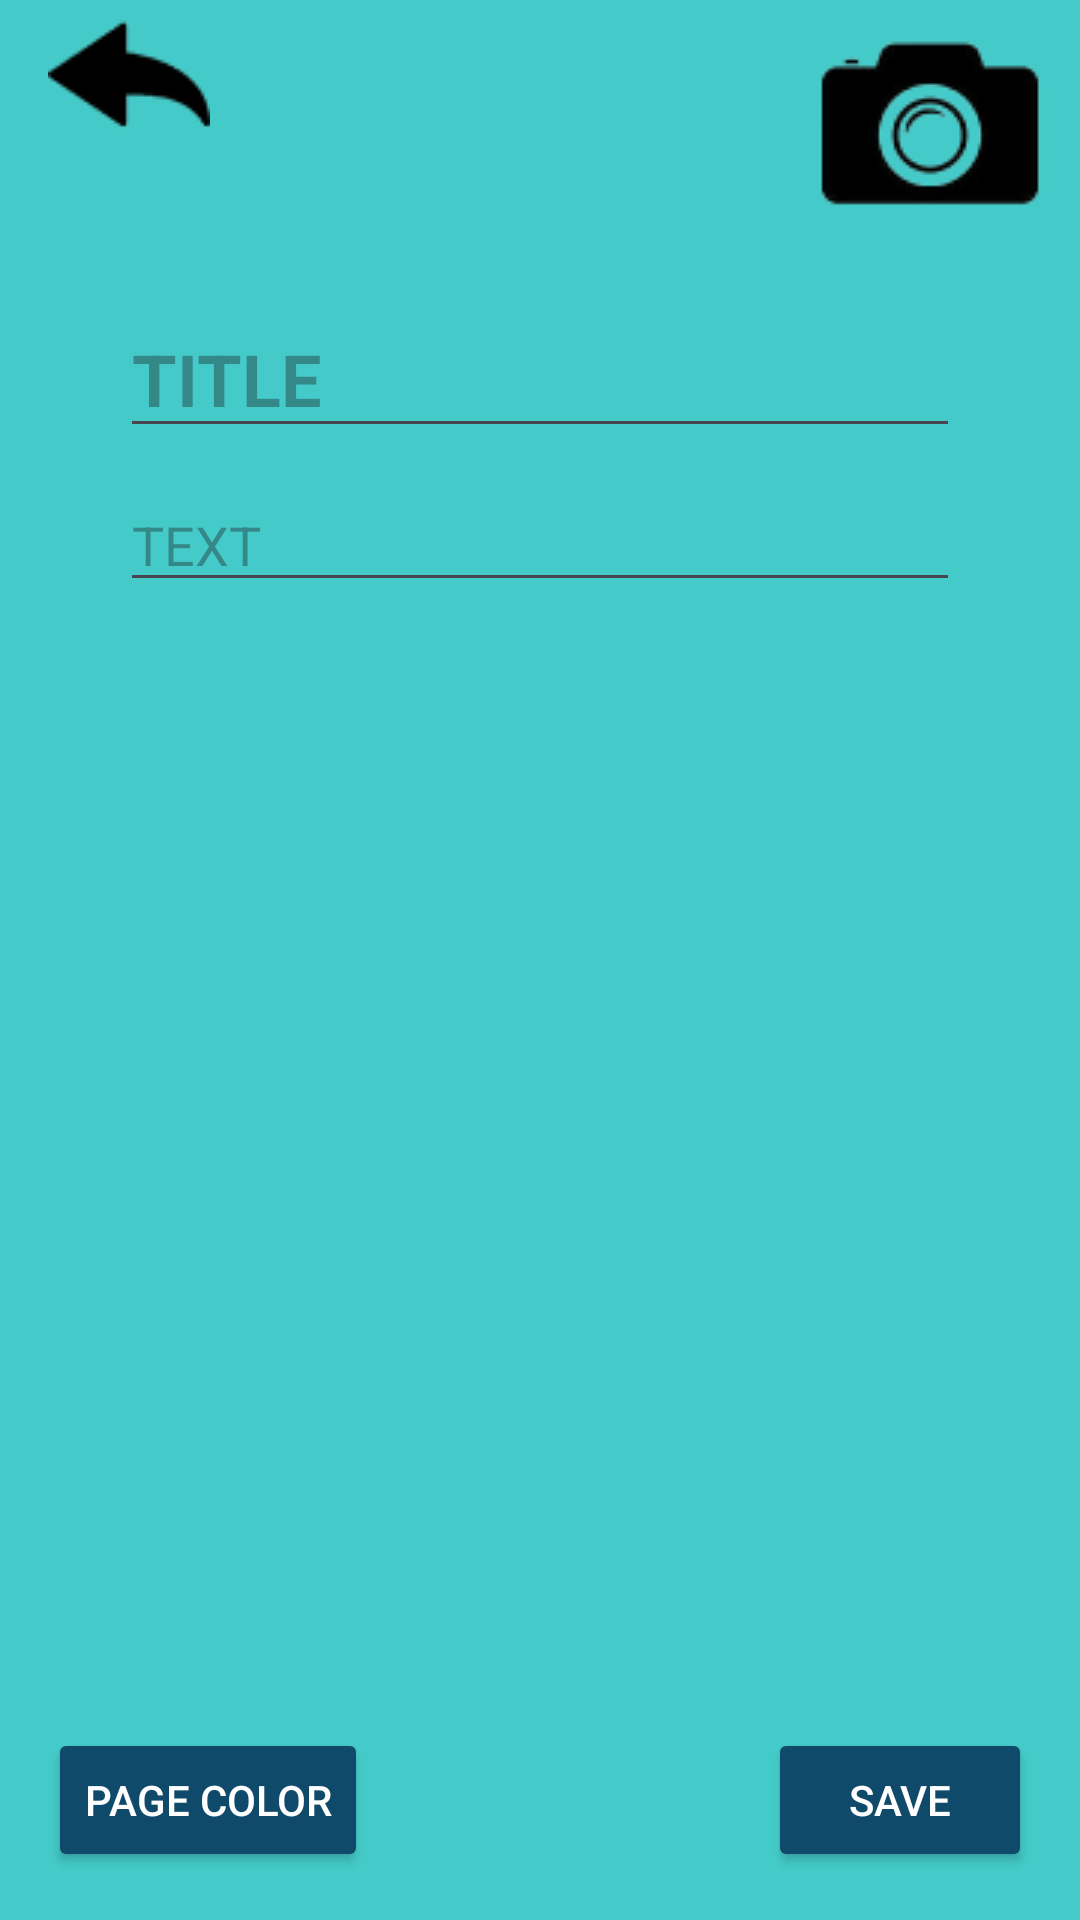

Write the Android layout XML for this screen, with the resource values it uses.
<!-- AndroidManifest.xml: application theme Theme -->
<!-- res/layout/activity_add_diary_entry.xml -->
<?xml version="1.0" encoding="utf-8"?>
<androidx.constraintlayout.widget.ConstraintLayout xmlns:android="http://schemas.android.com/apk/res/android"
    xmlns:app="http://schemas.android.com/apk/res-auto"
    xmlns:tools="http://schemas.android.com/tools"
    android:id="@+id/constraintLayout"
    android:layout_width="match_parent"
    android:layout_height="match_parent"
    android:background="#44CBC9"
    android:orientation="horizontal"
    tools:context=".AddDiaryEntry">
    
    <ImageButton
        android:id="@+id/backButton"
        android:layout_width="wrap_content"
        android:layout_height="wrap_content"
        android:layout_marginStart="16dp"
        android:layout_marginTop="4dp"
        android:background="@null"
        android:contentDescription="Back Button"
        android:src="@drawable/ic_back_arrow"
        app:layout_constraintStart_toStartOf="parent"
        app:layout_constraintTop_toTopOf="parent" />

    
    <LinearLayout
        android:id="@+id/linearLayout3"
        android:layout_width="wrap_content"
        android:layout_height="wrap_content"
        android:layout_marginTop="4dp"
        android:layout_marginEnd="13dp"
        android:gravity="end"
        android:orientation="horizontal"
        app:layout_constraintEnd_toEndOf="parent"
        app:layout_constraintTop_toTopOf="parent">

        <ImageButton
            android:id="@+id/cameraButton"
            android:layout_width="wrap_content"
            android:layout_height="wrap_content"
            android:background="@null"
            android:contentDescription="Camera Icon"
            android:src="@drawable/ic_camera" />
    </LinearLayout>
    <EditText
        android:id="@+id/titleText"
        android:layout_width="match_parent"
        android:layout_height="wrap_content"
        android:layout_marginTop="100dp"
        android:maxLength="50"
        android:hint="@string/TITLE"
        android:textColor="@android:color/white"
        android:layout_marginStart="40dp"
        android:layout_marginEnd="40dp"
        android:textSize="24sp"
        android:textStyle="bold"
        app:layout_constraintEnd_toEndOf="parent"
        app:layout_constraintStart_toStartOf="parent"
        app:layout_constraintTop_toTopOf="parent" />

    <ScrollView
        android:layout_width="match_parent"
        android:layout_height="0dp"
        android:layout_marginTop="10dp"
        android:layout_marginBottom="70dp"
        app:layout_constraintBottom_toBottomOf="parent"
        app:layout_constraintEnd_toEndOf="parent"
        app:layout_constraintStart_toStartOf="parent"
        app:layout_constraintTop_toBottomOf="@+id/titleText">
        
        <EditText
            android:id="@+id/contentText"
            android:layout_width="match_parent"
            android:layout_height="wrap_content"
            android:layout_marginStart="40dp"
            android:layout_marginEnd="40dp"
            android:hint="@string/TEXT"
            android:textColor="@android:color/white"
            android:textSize="18sp"
            app:layout_constraintStart_toStartOf="@+id/titleText"
            app:layout_constraintTop_toBottomOf="@+id/titleText" />
    </ScrollView>

    <ImageView
        android:id="@+id/imgPreview"
        android:layout_width="wrap_content"
        android:layout_height="wrap_content"
        android:layout_marginTop="58dp"
        android:contentDescription="@string/ImagePreview"
        android:visibility="invisible"
        app:layout_constraintEnd_toEndOf="parent"
        app:layout_constraintStart_toStartOf="parent"
        app:layout_constraintTop_toBottomOf="@+id/titleText" />

    
    <Button
        android:id="@+id/changeColorButton"
        android:layout_width="wrap_content"
        android:layout_height="wrap_content"
        android:layout_marginStart="16dp"
        android:layout_marginBottom="16dp"
        android:backgroundTint="#104A6A"
        android:text="@string/PageColor"
        android:textColor="@android:color/white"
        app:layout_constraintBottom_toBottomOf="parent"
        app:layout_constraintStart_toStartOf="parent" />

    
    <Button
        android:id="@+id/saveButton"
        android:layout_width="wrap_content"
        android:layout_height="wrap_content"
        android:layout_marginEnd="16dp"
        android:layout_marginBottom="16dp"
        android:backgroundTint="#104A6A"
        android:text="@string/SAVE"
        android:textColor="@android:color/white"
        app:layout_constraintBottom_toBottomOf="parent"
        app:layout_constraintEnd_toEndOf="parent" />

</androidx.constraintlayout.widget.ConstraintLayout>
<!-- resources referenced by this layout -->
<resources>
  <!-- drawable ic_back_arrow: png bitmap (drawable, 1165 bytes) -->
  <!-- drawable ic_camera: png bitmap (drawable, 3036 bytes) -->
  <string name="ImagePreview">Image Preview</string>
  <string name="PageColor">Page Color</string>
  <string name="SAVE">SAVE</string>
  <string name="TEXT">TEXT</string>
  <string name="TITLE">TITLE</string>
  <style name="Theme" parent="Base.Theme" />
  <style name="Base.Theme" parent="Theme.Material3.DayNight.NoActionBar">
          
          <item name="colorPrimary">@color/light_background</item>
          <item name="colorPrimaryVariant">@color/light_accent</item>
          <item name="colorOnPrimary">@color/light_text</item>
          <item name="android:windowBackground">@color/light_background</item>
          
      </style>
  <color name="light_background">#fff</color>
  <color name="light_accent">#124167</color>
  <color name="light_text">#124167</color>
</resources>
